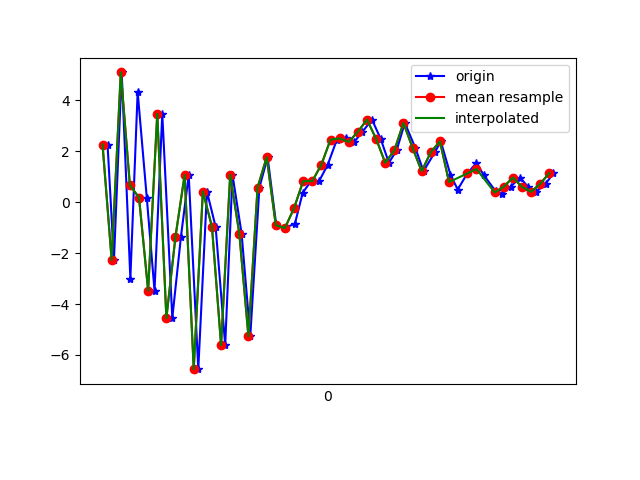

Data behind this chart, as committed beside it:
1617748228151, 443864777231862, 2.263277, 2.4666982, 9.136663
1617748228165, 443864796462632, -2.269, 1.631, -5.617
1617748228182, 443864815693402, 5.1, 2.718, 5.32
1617748228201, 443864834924172, -3.005, 1.309, 2.101
1617748228217, 443864854154942, 4.334, 2.411, -3.685
1617748228237, 443864873385712, 0.1828, 2.27, 11.11
1617748228254, 443864892616482, -3.474, 3.593, -1.822
1617748228271, 443864911847252, 3.478, 6.849, 5.964
1617748228293, 443864931078022, -4.553, 5.883, 7.489
1617748228312, 443864950308792, -1.35, 5.073, -1.194
1617748228329, 443864969539562, 1.071, 5.367, 15.67
1617748228350, 443864988770332, -6.56, 5.035, 6.798
1617748228369, 443865008001102, 0.4168, 5.255, 1.416
1617748228388, 443865027231872, -0.9626, 4.74, 13.63
1617748228409, 443865046462642, -5.614, 3.364, 1.137
1617748228425, 443865065693412, 1.078, 3.731, -0.6075
1617748228445, 443865084924182, -1.233, 3.654, 9.313
1617748228464, 443865104154952, -5.272, 1.331, -2.493
1617748228484, 443865123385722, 0.574, 0.1925, -7.067
1617748228502, 443865142616492, 1.768, -0.721, 3.295
1617748228521, 443865161847262, -0.9004, -1.503, -1.783
1617748228540, 443865181078032, -1.016, 0.614, -5.754
1617748228562, 443865200308802, -0.8385, 2.528, -8.118
1617748228579, 443865219539572, 0.3689, 3.385, -8.796
1617748228597, 443865238770342, 0.8271, 4.058, -8.96
1617748228615, 443865258001112, 0.8284, 4.275, -8.483
1617748228634, 443865277231882, 1.477, 4.006, -8.146
1617748228654, 443865296462652, 2.459, 3.5, -6.871
1617748228673, 443865315693422, 2.507, 3.257, -5.563
1617748228692, 443865334924192, 2.369, 3.092, -4.583
1617748228710, 443865354154962, 2.769, 2.984, -4.39
1617748228731, 443865373385732, 3.245, 2.293, -3.515
1617748228750, 443865392616502, 2.491, 1.14, -1.795
1617748228768, 443865411847272, 1.55, 0.2346, -1.32
1617748228785, 443865431078042, 2.037, 0.1322, -2.378
1617748228803, 443865450308812, 3.117, 0.1746, -1.646
1617748228826, 443865469539582, 2.137, 0.339, 0.02215
1617748228844, 443865488770352, 1.218, 0.283, -0.6089
1617748228869, 443865508001122, 1.97, 0.07562, -2.459
1617748228882, 443865527231892, 2.389, -0.6164, -0.8132
1617748228903, 443865546462662, 1.083, -0.4095, 1.215
1617748228919, 443865565693432, 0.4991, 0.4393, 0.3816
1617748228940, 443865584924202, 1.131, 1.182, -2.003
1617748228960, 443865604154972, 1.544, 0.769, -1.608
1617748228976, 443865623385742, 1.069, 0.1969, 0.8191
1617748229002, 443865642616512, 0.4374, 1.134, 0.7602
1617748229016, 443865661847282, 0.3279, 1.191, -0.1045
1617748229035, 443865681078052, 0.6126, 0.7454, 0.4651
1617748229056, 443865700308822, 0.9656, 0.805, 0.8475
1617748229073, 443865719539592, 0.6028, 1.519, 0.0248
1617748229091, 443865738770362, 0.4118, 2.011, -1.247
1617748229112, 443865758001132, 0.7242, 2.285, -1.316
1617748229129, 443865777231902, 1.147, 2.952, 0.3341
